Run: headless pygame with SDL's dummy video driver; simulated clock (each Clock.tick advances the game by its frame time, no real sleeping); random seed 0; keys injected as events and as key.get_pressed() state; no mouse input.
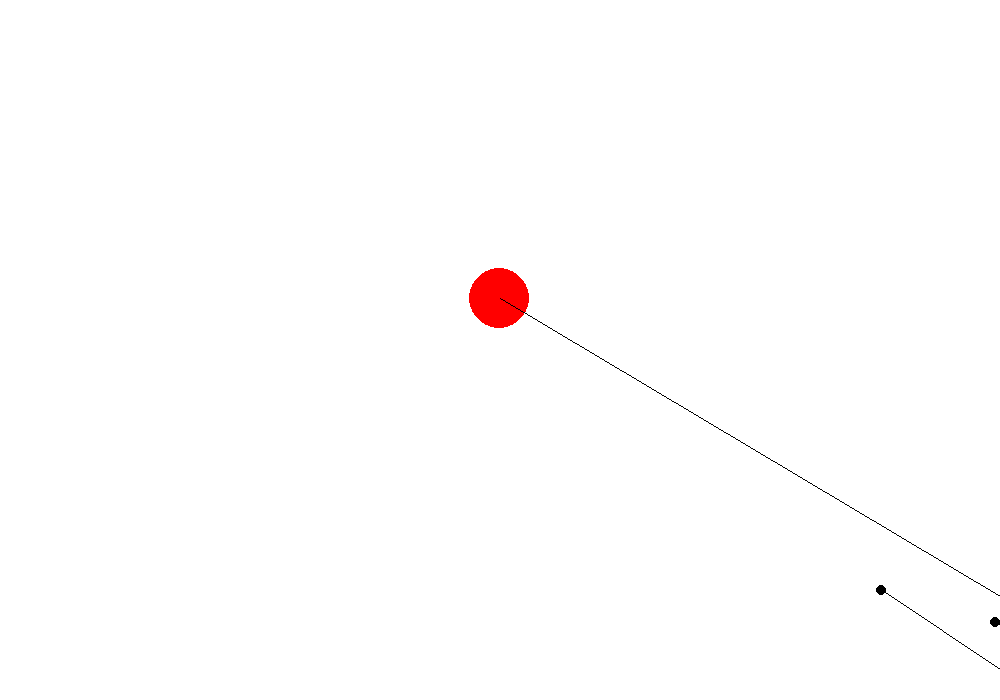
Frame 1 of 4 · flips 1–60 · no input
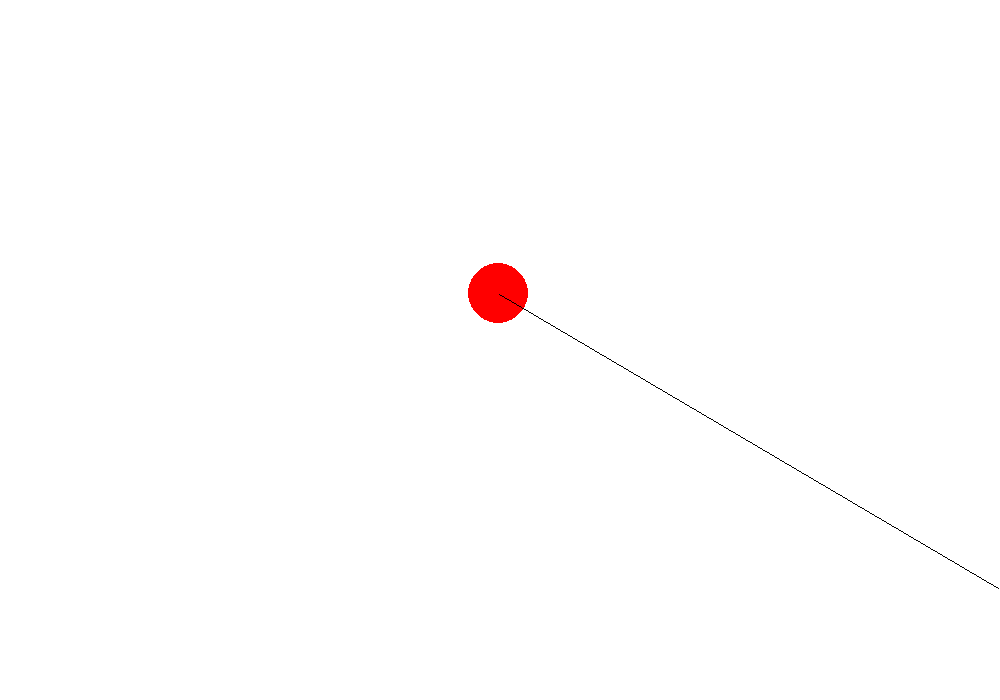
Frame 2 of 4 · flips 61–180 · tapped SPACE, RETURN · held RIGHT (→), D
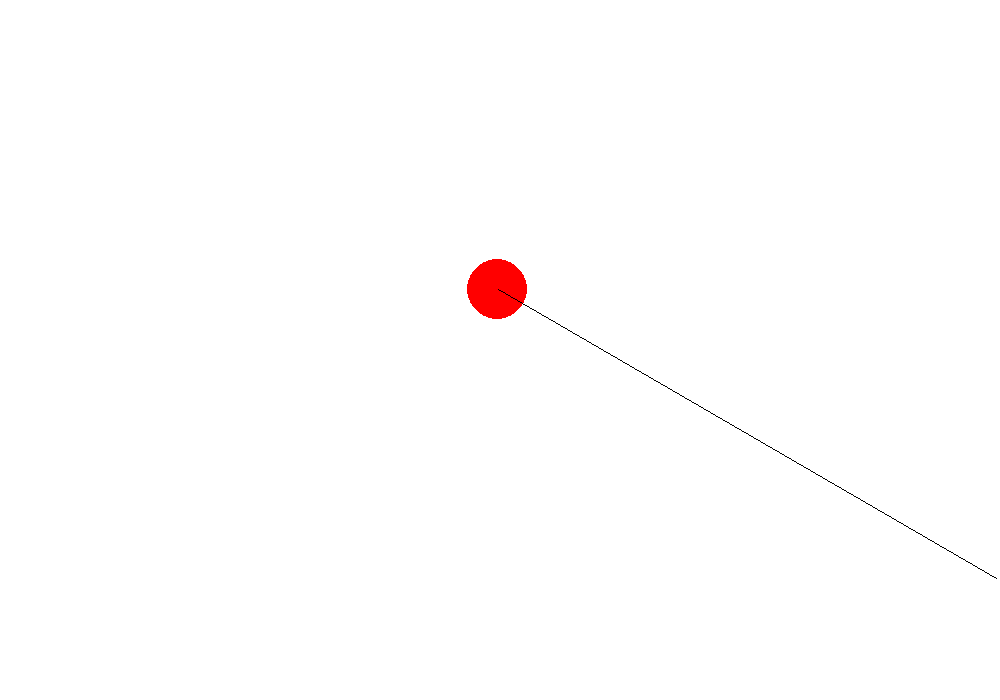
Frame 3 of 4 · flips 181–300 · held DOWN (↓), S
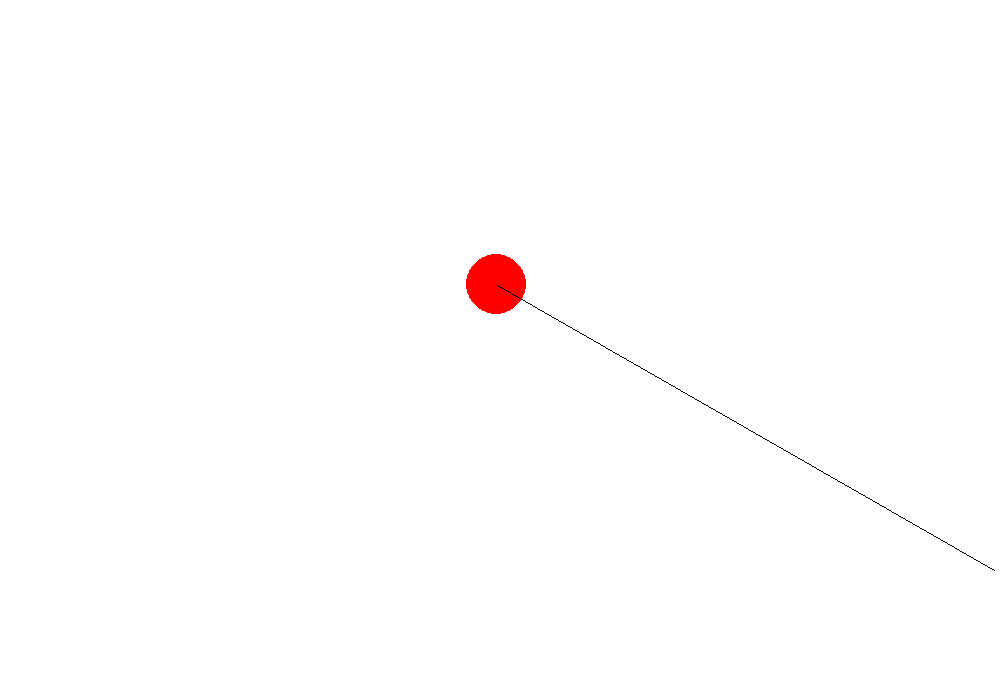
Frame 4 of 4 · flips 301–420 · held LEFT (←), A, UP (↑), W

The pygame program that drew these frames:

import pygame
import sys
from pygame.locals import *
import random
# Define some colors
BLACK = (0, 0, 0)
WHITE = (255, 255, 255)
GREEN = (0, 255, 0)
RED = (255, 0, 0)
 
pygame.init()
 
# Set the width and height of the screen [width, height]
size = (1000, 700)
screen = pygame.display.set_mode(size)
 
pygame.display.set_caption("Test_game")
 
# Loop until the user clicks the close button.
done = False
a_number=3

#[x,y], radius, mass, color, speed[x,y]
sun = [[500,300], 30,100, RED, [0,0]]

dynamics = [sun]
for i in range(0,a_number):
    asteroid = [[size[0]*random.random(), size[1]*random.random()], 5, 0.6, BLACK, [random.random()*2,random.random()*2]]
    dynamics.append(asteroid)


def drawAll(object_list):
    for item in object_list:

        pygame.draw.circle(screen, item[3], (int(item[0][0]), int(item[0][1])), item[1])
        pygame.draw.line(screen, BLACK, (round(item[0][0]),round(item[0][1])), (round(item[0][0]+item[4][0])*2,round(item[0][1]+item[4][1])*2 ) )
def updateAll(object_list):
    for item in object_list:
        for obj in object_list:
            if (item != obj):
                item_pos=item[0]
                obj_pos=obj[0]
                x_dist = 0
                y_dist = 0
                if item_pos[0]<obj_pos[0]:
                    x_dist = -item_pos[0] + obj_pos[0]
                else:
                    x_dist = item_pos[0] - obj_pos[0]
                if item_pos[1]<obj_pos[1]:
                    y_dist = -item_pos[1] + obj_pos[1]
                else:
                    y_dist = + item_pos[1] - obj_pos[1]

                item_radius= item[1]
                object_radius = obj[1]
                item_speed=item[4]
                obj_speed = obj[4]

                item_mass=item[2]
                obj_mass=obj[2]
                
                direction_x=0
                direction_y=0
                if item_pos[0]<obj_pos[0]:
                    direction_x=1
                elif item_pos[0]>obj_pos[0]:
                    direction_x = -1
                else:
                    direction_x = 0
                if item_pos[1]<obj_pos[1]:
                    direction_y=1
                elif item_pos[1]>obj_pos[1]:
                    direction_y=-1
                else:
                    direction_y = 0
                if (x_dist<item_radius and y_dist<item_radius):
                    x_dist=direction_x*item_radius
                    y_dist=direction_y*item_radius


                item_speed[0]+=direction_x*gravity(item_mass, obj_mass, x_dist)/item_mass
                item_speed[1]+=direction_y*gravity(item_mass, obj_mass, y_dist)/item_mass
                item_pos[0]+=item_speed[0]
                item_pos[1]+=item_speed[1]

                
def gravity(mass1, mass2, distance):
    return 0.01*mass1*mass2/distance**2

    



clock = pygame.time.Clock()
 
while not done:

    for event in pygame.event.get():
        if event.type == pygame.QUIT:
            done = True
     
    

    
    updateAll(dynamics)

    
    screen.fill(WHITE)
    drawAll(dynamics)


    pygame.display.flip()
 
    # --- Limit to 60 frames per second
    clock.tick(20)
